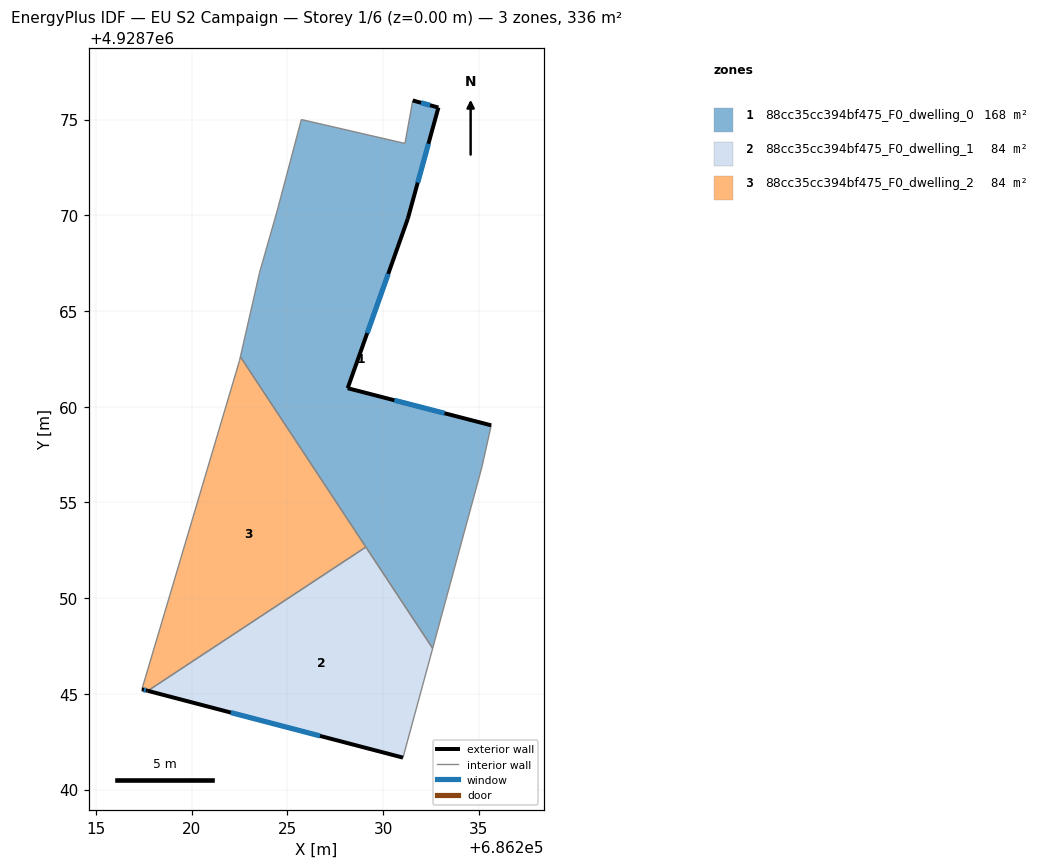
=== STOREY PLAN SPEC (per zone: floor XY polygon, exterior-wall plan segments, windows/doors) ===
zone 1: 88cc35cc394bf475_F0_dwelling_0  (168.0 m²)
  floor: (686232.59, 4928747.38) (686235.16, 4928756.84) (686235.65, 4928759.03) (686228.15, 4928760.97) (686231.29, 4928769.82) (686232.89, 4928775.63) (686231.55, 4928776.00) (686231.14, 4928773.76) (686225.73, 4928775.00) (686224.48, 4928770.28) (686223.55, 4928767.02) (686222.55, 4928762.61)
  exterior wall: (686231.55, 4928776.00) – (686232.89, 4928775.63)  [1.4 m]
    window: (686231.98, 4928775.88) – (686232.45, 4928775.75)  [0.5 m²]
  exterior wall: (686232.89, 4928775.63) – (686231.29, 4928769.82)  [6.0 m]
    window: (686232.37, 4928773.74) – (686231.81, 4928771.71)  [2.2 m²]
  exterior wall: (686231.29, 4928769.82) – (686228.15, 4928760.97)  [9.4 m]
    window: (686230.27, 4928766.94) – (686229.17, 4928763.85)  [3.4 m²]
  exterior wall: (686228.15, 4928760.97) – (686235.65, 4928759.03)  [7.7 m]
    window: (686230.59, 4928760.34) – (686233.21, 4928759.66)  [2.8 m²]
  interior walls: 9
zone 2: 88cc35cc394bf475_F0_dwelling_1  (84.0 m²)
  floor: (686231.04, 4928741.67) (686232.59, 4928747.38) (686229.10, 4928752.67) (686217.71, 4928745.16)
  exterior wall: (686231.04, 4928741.67) – (686217.71, 4928745.16)  [13.8 m]
    window: (686226.70, 4928742.81) – (686222.04, 4928744.03)  [5.1 m²]
  interior walls: 3
zone 3: 88cc35cc394bf475_F0_dwelling_2  (84.0 m²)
  floor: (686229.10, 4928752.67) (686222.55, 4928762.61) (686222.50, 4928762.41) (686217.40, 4928745.24) (686217.71, 4928745.16)
  exterior wall: (686217.71, 4928745.16) – (686217.40, 4928745.24)  [0.3 m]
    window: (686217.61, 4928745.19) – (686217.50, 4928745.21)  [0.1 m²]
  interior walls: 4

=== DERIVED (storey summary) ===
Building: EU S2 Campaign
Storey: 1 of 6  (floor level z = 0.00 m)
Storey gross floor area: 336.0 m²
Zones on this storey: 3
  - 88cc35cc394bf475_F0_dwelling_0: floor 168.0 m²; exterior wall 24.6 m (73.7 m²); 4 window(s) 9.0 m²; WWR 12.2%
  - 88cc35cc394bf475_F0_dwelling_1: floor 84.0 m²; exterior wall 13.8 m (41.3 m²); 1 window(s) 5.1 m²; WWR 12.2%
  - 88cc35cc394bf475_F0_dwelling_2: floor 84.0 m²; exterior wall 0.3 m (1.0 m²); 1 window(s) 0.1 m²; WWR 12.2%
Zone adjacency (shared interzone walls):
  - 88cc35cc394bf475_F0_dwelling_0 ↔ 88cc35cc394bf475_F0_dwelling_1
  - 88cc35cc394bf475_F0_dwelling_0 ↔ 88cc35cc394bf475_F0_dwelling_2
  - 88cc35cc394bf475_F0_dwelling_1 ↔ 88cc35cc394bf475_F0_dwelling_2